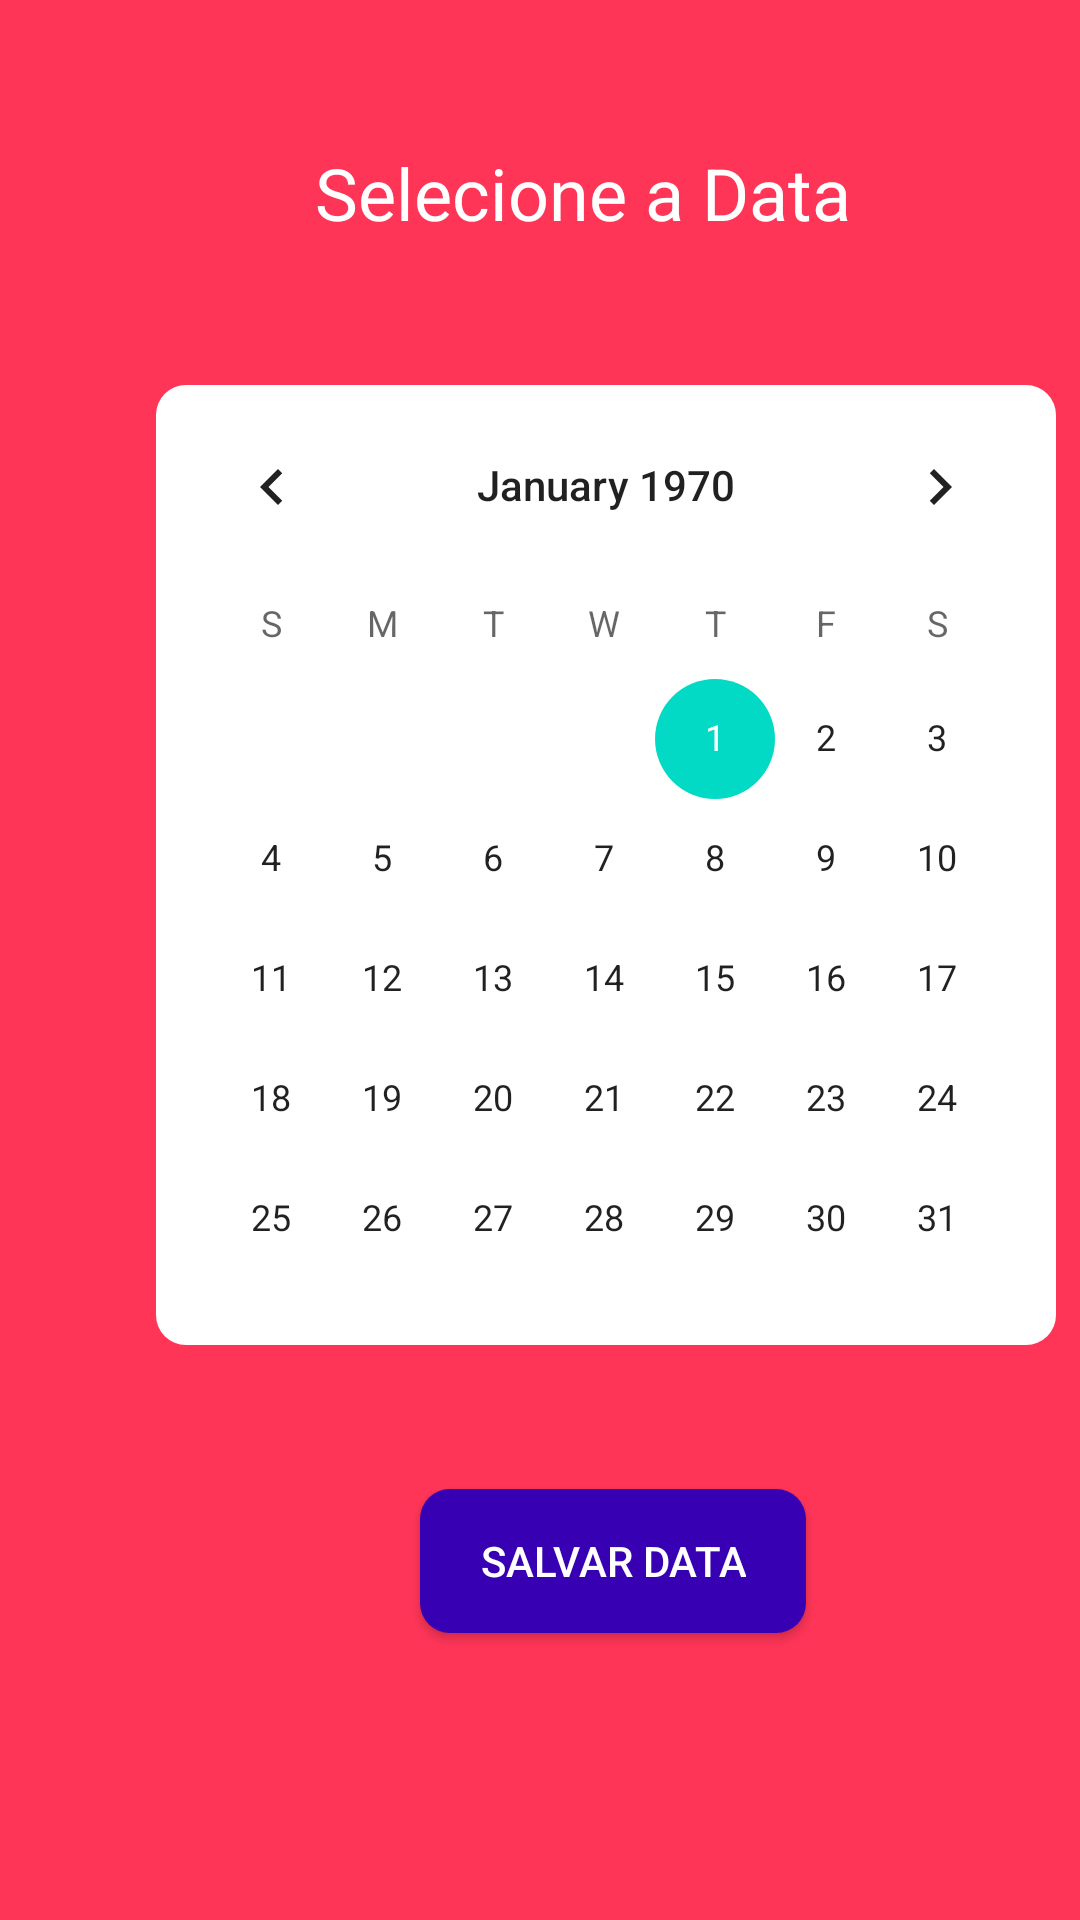

Write the Android layout XML for this screen, with the resource values it uses.
<!-- AndroidManifest.xml: application theme AppTheme -->
<!-- res/layout/activity_calendar.xml -->
<?xml version="1.0" encoding="utf-8"?>
<LinearLayout
    xmlns:android="http://schemas.android.com/apk/res/android"
    android:layout_width="match_parent"
    android:layout_height="match_parent"
    android:background="@color/colorPrimary"
    android:orientation="vertical">

    <TextView
        android:id="@+id/data_selec"
        android:layout_width="wrap_content"
        android:layout_height="wrap_content"
        android:text="Selecione a Data"
        android:textColor="#ffff"
        android:textSize="24sp"
        android:layout_marginLeft="105dp"
        android:layout_marginTop="48dp"
        />

    <LinearLayout
        android:layout_width="300dp"
        android:layout_height="wrap_content"
        android:layout_marginTop="48dp"
        android:layout_marginLeft="52dp"
        android:background="@drawable/bg_calendar">

        <CalendarView
            android:layout_width="wrap_content"
            android:layout_height="320dp">
        </CalendarView>


    </LinearLayout>

    <Button
        android:layout_width="wrap_content"
        android:layout_height="wrap_content"
        android:background="@drawable/bg_button"
        android:text="Salvar Data"
        android:layout_marginLeft="140dp"
        android:layout_marginTop="48dp"
        android:paddingLeft="20dp"
        android:paddingRight="20dp"
        android:textColor="#fff">


    </Button>


</LinearLayout>
<!-- resources referenced by this layout -->
<resources>
  <color name="colorPrimary">#FF3558</color>
  <!-- drawable bg_button (drawable) -->
  <?xml version="1.0" encoding="utf-8"?>
  <shape xmlns:android="http://schemas.android.com/apk/res/android">
  
  
      <corners android:radius="10dp"/>
  
      <solid android:color="@color/colorPrimaryDark"/>
  
  
  </shape>
  <!-- drawable bg_calendar (drawable) -->
  <?xml version="1.0" encoding="utf-8"?>
  <shape xmlns:android="http://schemas.android.com/apk/res/android">
  
  
      <corners android:radius="10dp"/>
  
      <solid android:color="#fff"/>
  
  
  </shape>
  <style name="AppTheme" parent="Theme.AppCompat.Light.DarkActionBar">
          
          <item name="colorPrimary">@color/colorPrimary</item>
          <item name="colorPrimaryDark">@color/colorPrimaryDark</item>
          <item name="colorAccent">@color/colorAccent</item>
      </style>
  <color name="colorPrimaryDark">#3700B3</color>
  <color name="colorAccent">#03DAC5</color>
</resources>
